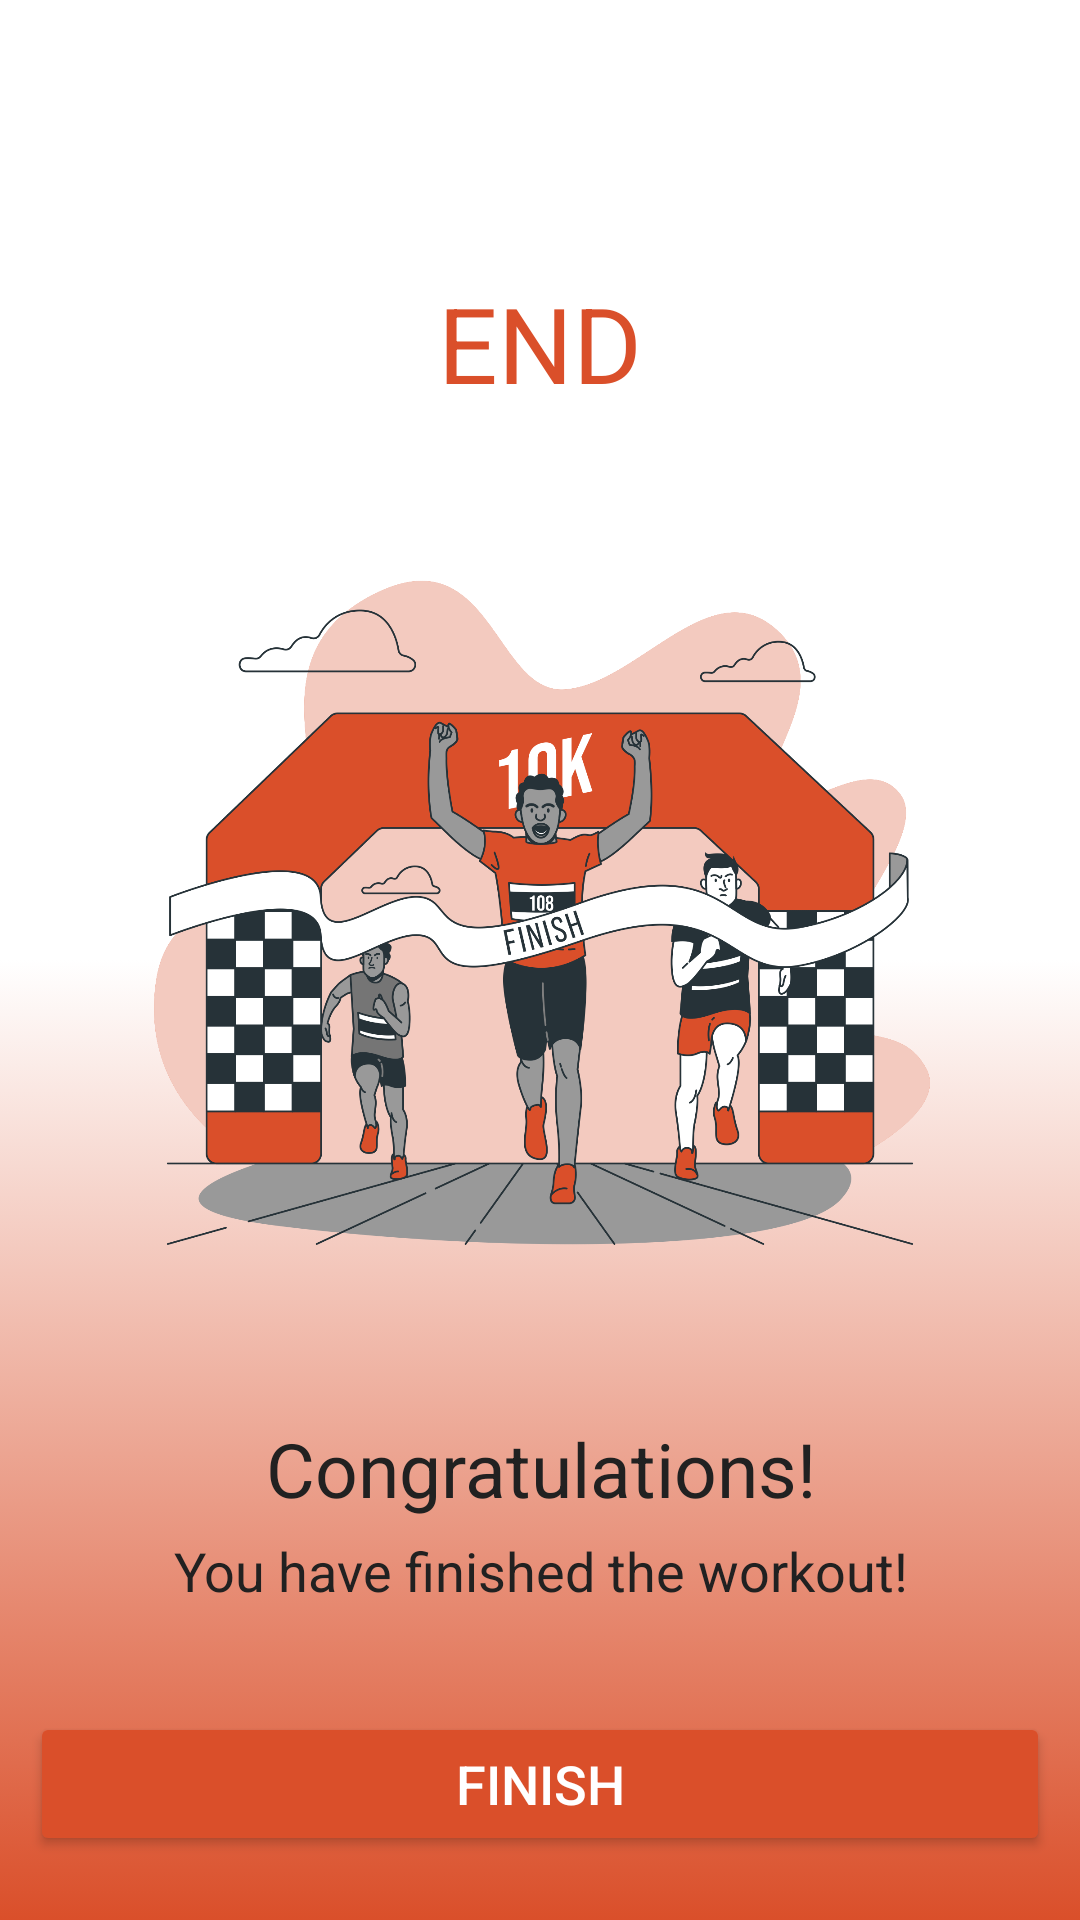

Layout XML and referenced resources for this Android screen:
<!-- AndroidManifest.xml: activity theme Theme.MaterialComponents.Light.NoActionBar -->
<!-- res/layout/activity_finish.xml -->
<?xml version="1.0" encoding="utf-8"?>
<LinearLayout xmlns:android="http://schemas.android.com/apk/res/android"
    xmlns:tools="http://schemas.android.com/tools"
    android:layout_width="match_parent"
    android:layout_height="match_parent"
    android:orientation="vertical"
    android:gravity="center_horizontal"
    android:padding="10dp"
    android:background="@drawable/gradient_background_mark_1"
    tools:context=".FinishActivity">

    <androidx.appcompat.widget.Toolbar
        android:id="@+id/toolbar_finish_activity"
        android:layout_width="match_parent"
        android:layout_height="?android:attr/actionBarSize"
        android:background="@color/white"/>

    <TextView
        android:id="@+id/tvEnd"
        android:layout_width="wrap_content"
        android:layout_height="wrap_content"
        android:layout_marginTop="25dp"
        android:text="@string/end"
        android:textColor="@color/colorMain"
        android:textSize="35sp" />

    <ImageView
        android:id="@+id/iv_finish_img"
        android:layout_width="300dp"
        android:layout_height="300dp"
        android:layout_marginTop="10dp"
        android:contentDescription="@string/image"
        android:src="@drawable/ic_finish"
        />



    <TextView
        android:layout_width="match_parent"
        android:layout_height="wrap_content"
        android:layout_marginTop="25dp"
        android:text="@string/congratulations"
        android:textSize="25sp"
        android:textColor="#212121"
        android:gravity="center"/>

    <TextView
        android:layout_width="match_parent"
        android:layout_height="wrap_content"
        android:layout_marginTop="5dp"
        android:text="@string/finished_workout"
        android:textSize="18sp"
        android:textColor="#212121"
        android:gravity="center" />

    <Button
        android:id="@+id/finish_button"
        android:layout_width="match_parent"
        android:layout_height="wrap_content"
        android:layout_marginTop="35dp"
        android:padding="10dp"
        android:layout_gravity="center"
        android:backgroundTint="@color/colorMain"
        android:text="@string/btn_finish"
        android:textColor="@color/white"
        android:textSize="18sp"/>

</LinearLayout>
<!-- resources referenced by this layout -->
<resources>
  <color name="colorMain">#da4f2a</color>
  <color name="white">#FFFFFFFF</color>
  <!-- drawable gradient_background_mark_1 (drawable) -->
  <?xml version="1.0" encoding="utf-8"?>
  <selector xmlns:android="http://schemas.android.com/apk/res/android">
  
      <item>
  
          <shape>
  
              <gradient
                  android:angle="90"
                  android:startColor="#da4f2a"
                  android:centerColor="@color/white"
                  android:endColor="@color/white"
                  android:type="linear"
                  />
  
  
          </shape>
  
      </item>
  
  </selector>
  <!-- drawable ic_finish: png bitmap (drawable, 393869 bytes) -->
  <string name="btn_finish">FINISH</string>
  <string name="congratulations">Congratulations!</string>
  <string name="end">END</string>
  <string name="finished_workout">You have finished the workout!</string>
  <string name="image">image</string>
</resources>
